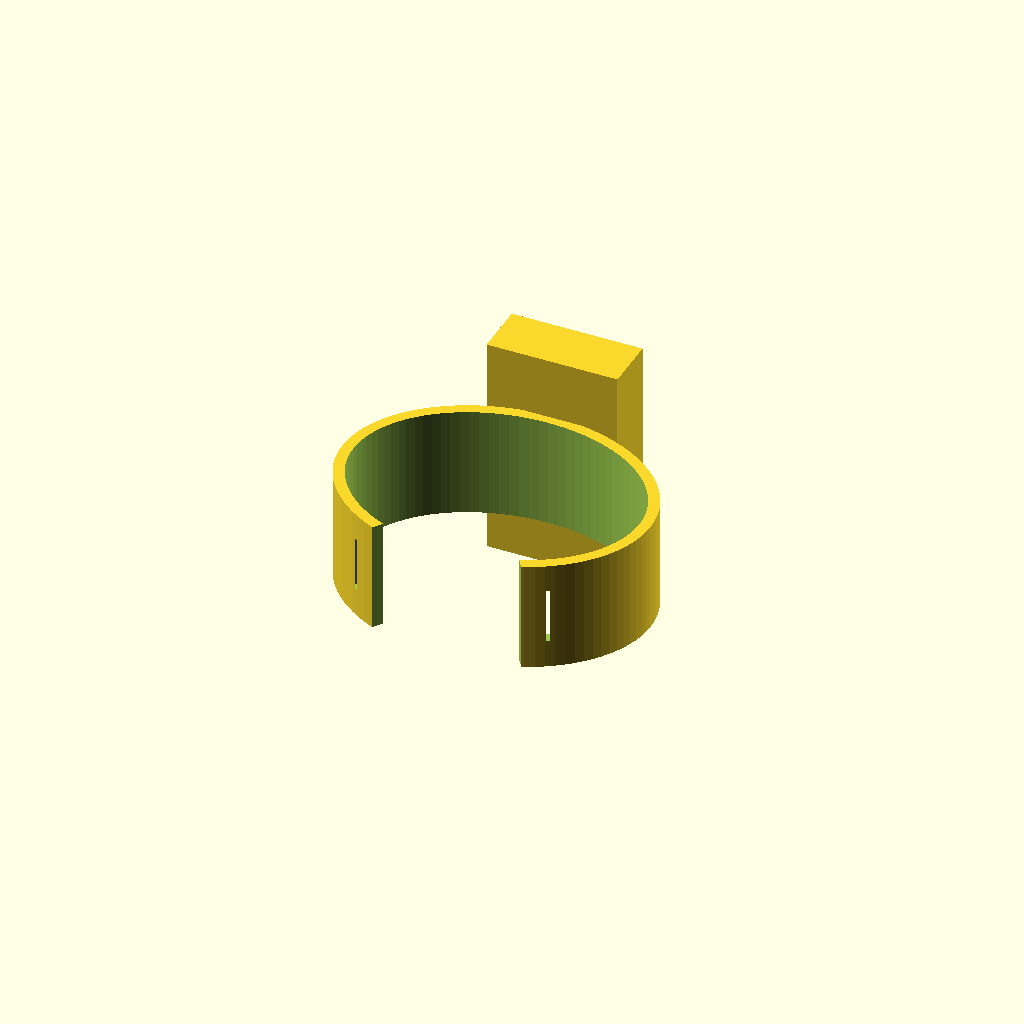
Cell 1: rendered with the file's own defaults.
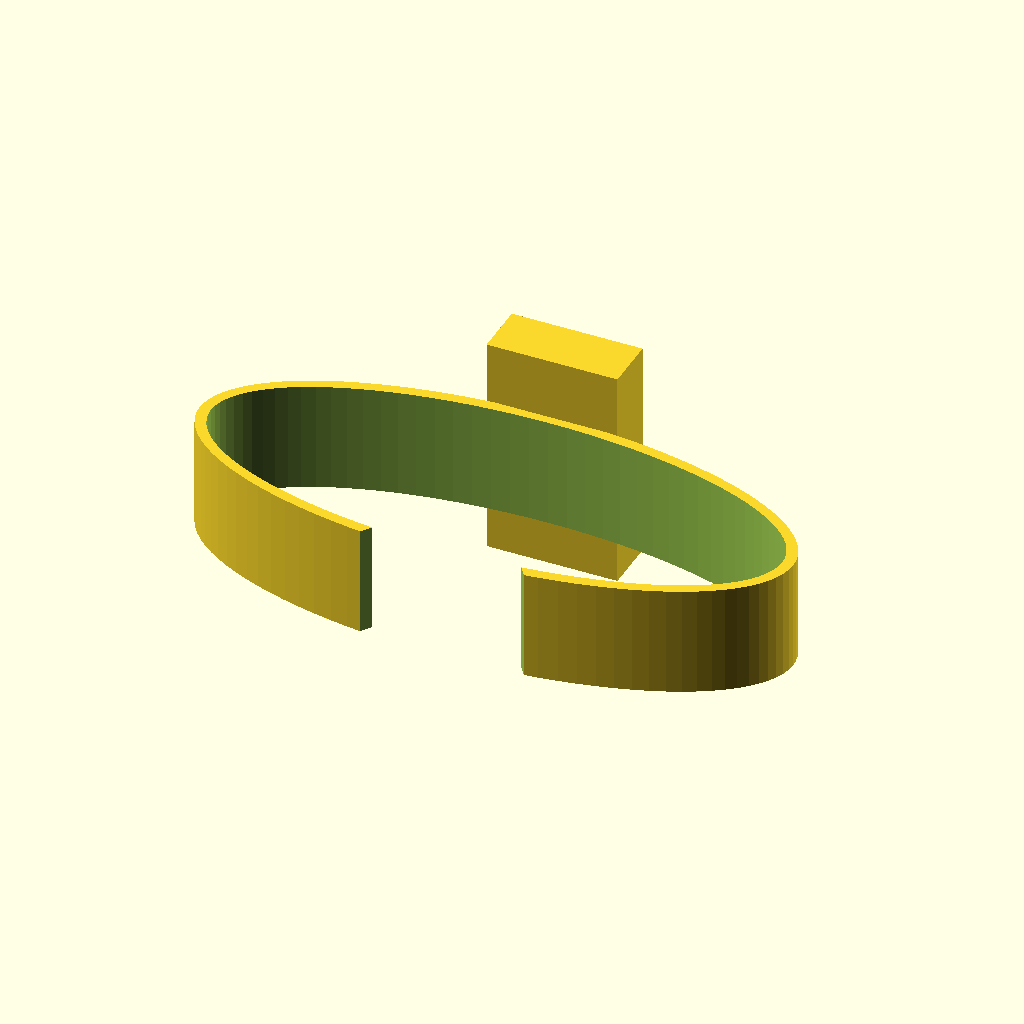
Cell 2: the same model with wrist_w = 124.
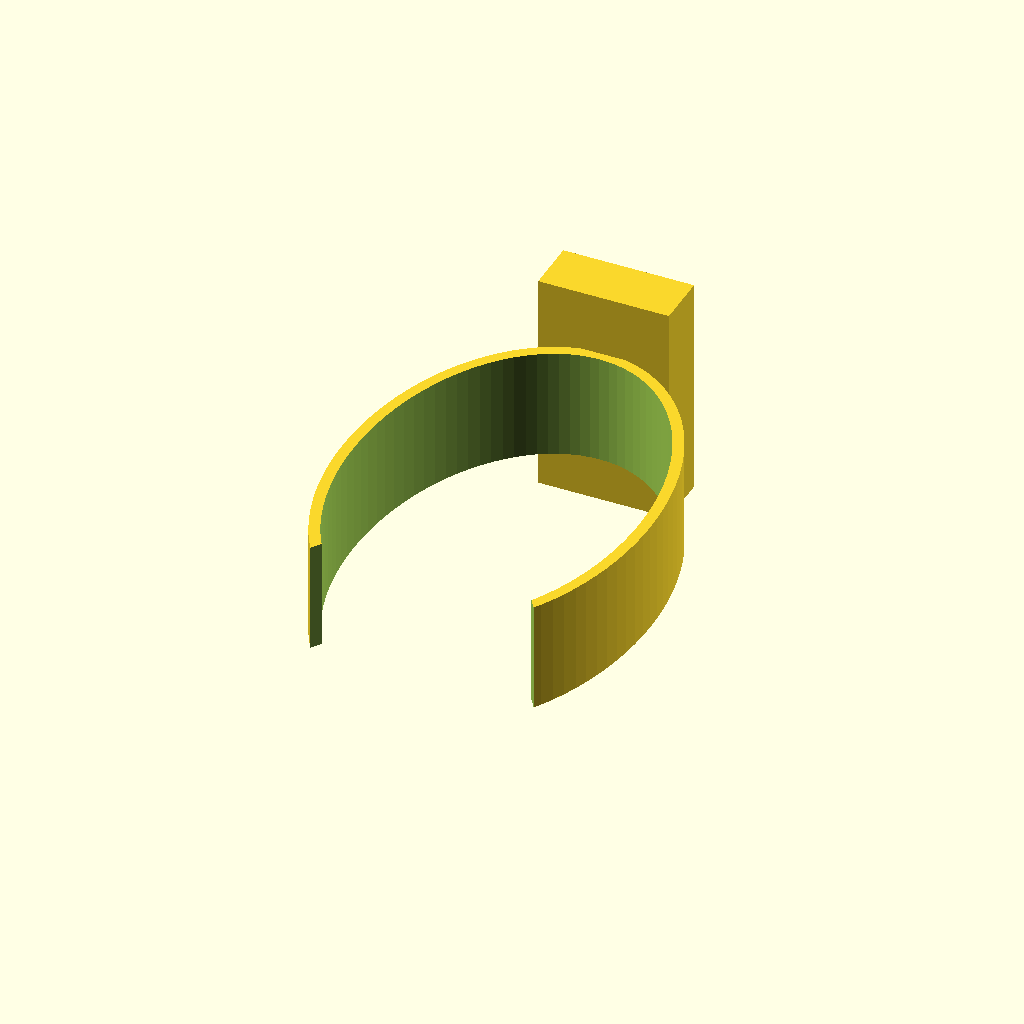
Cell 3 — wrist_h set to 96, the other parameters unchanged.
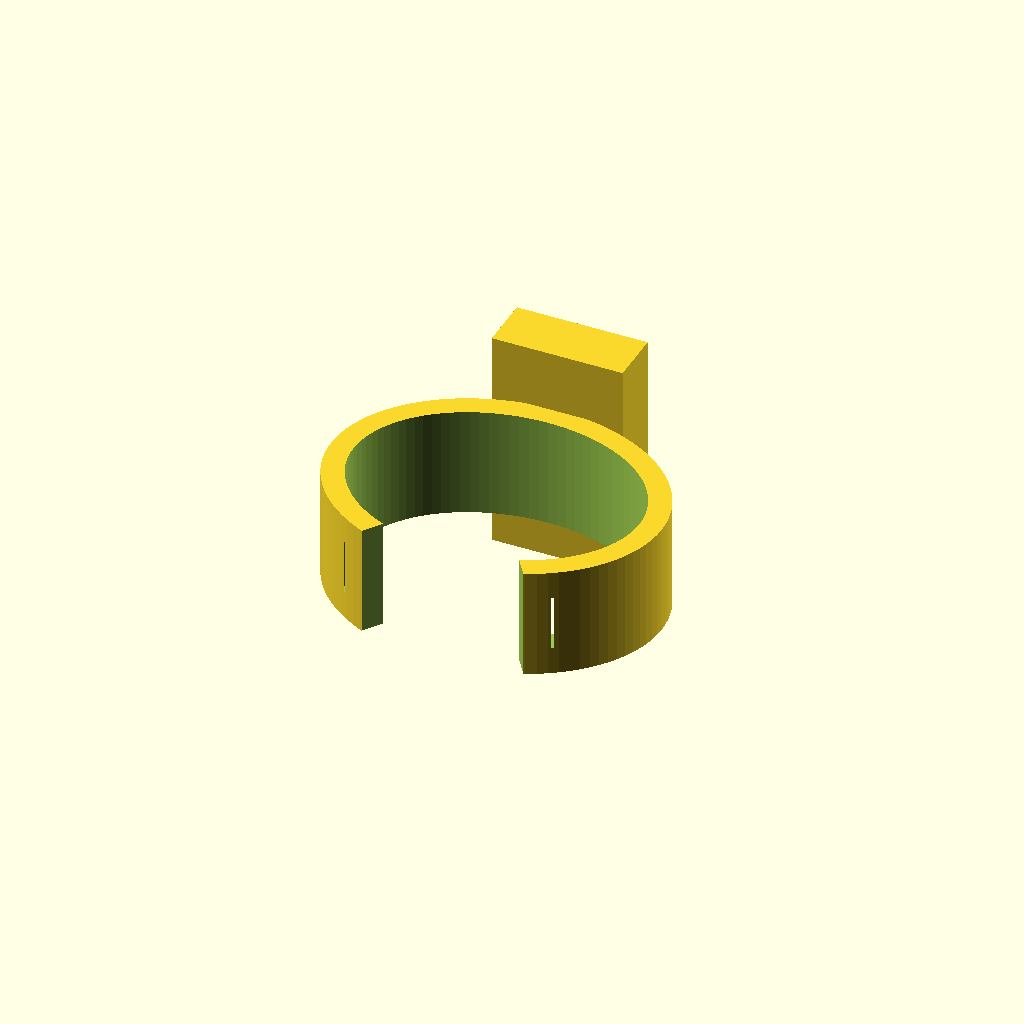
Cell 4 — band_t set to 4.8, the other parameters unchanged.
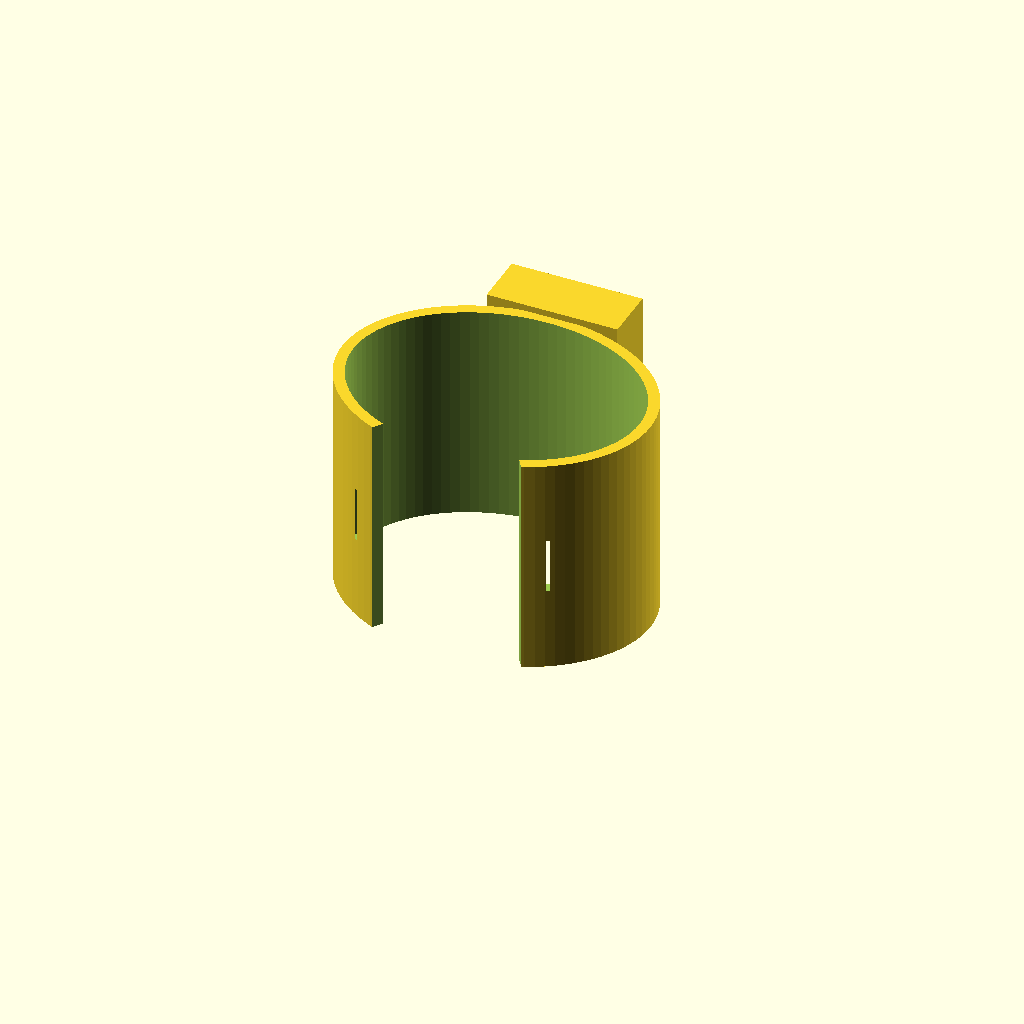
Cell 5 — band_w set to 48, the other parameters unchanged.
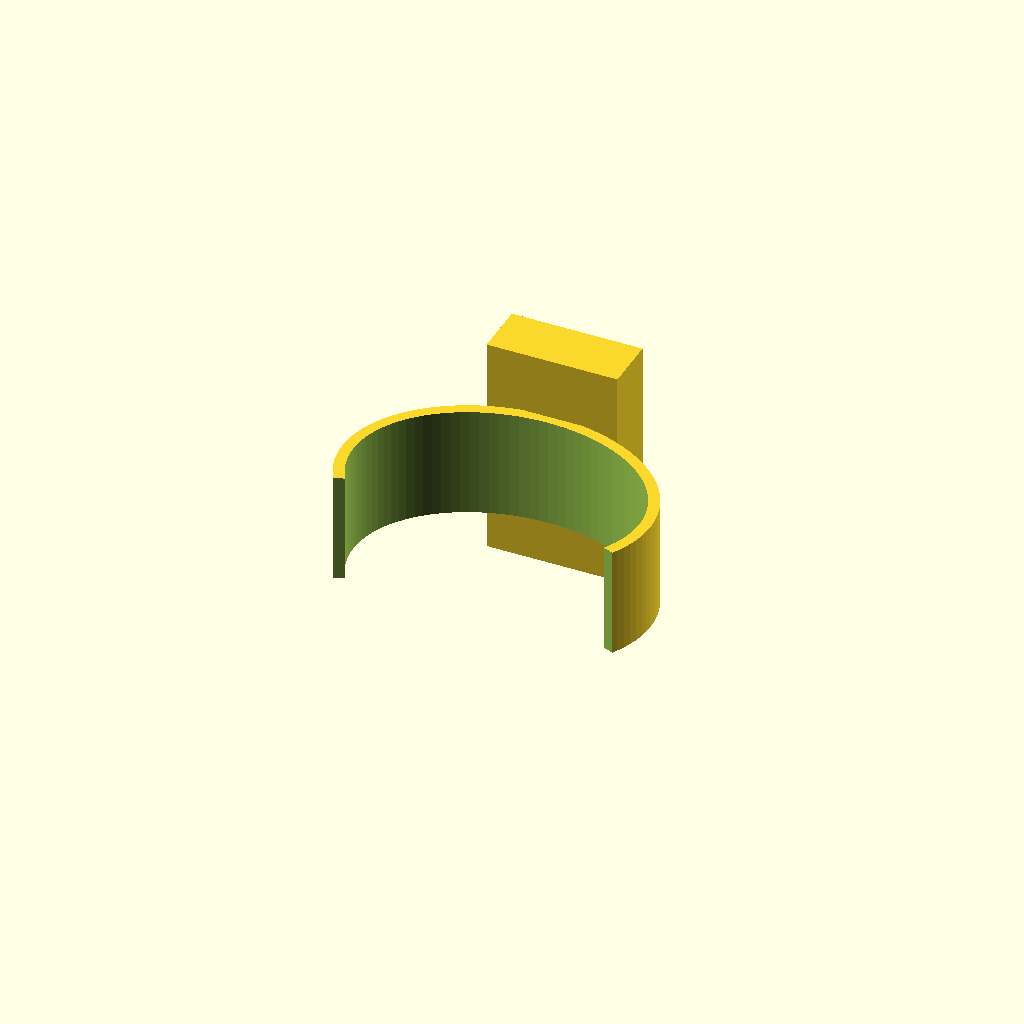
Cell 6: opening_deg = 140 (everything else at default).
All cells are drawn from one camera (rotation 55°, 0°, 25°, orthographic, colour scheme Cornfield), so only the parameter changes between them.
OpenSCAD source file hardware/print/wristband.scad:
// LED beacon wristband: open cuff, three 5 mm LED pockets, electronics bay.
// The bay holds an ESP32-C3 super mini (22.5 x 18 mm) stacked over a 1S LiPo
// (402030 or 502030) with a TP4056 charger alongside; leave the USB-C ports at the
// open end. Room is left for a DW3000 UWB module later (increase holder_h by ~4 mm).
// Print in TPU for a flexible cuff, or PLA and use the strap slots.

wrist_w      = 62;    // inner width (across the wrist)
wrist_h      = 48;    // inner height
band_t       = 2.4;
band_w       = 24;    // band width along the arm
opening_deg  = 70;    // gap on the underside so it slips on
led_d        = 5.2;
led_spacing  = 9;
holder_w     = 26;    // electronics bay inner width
holder_l     = 46;    // inner length: ESP32-C3 + TP4056 end to end over the battery
holder_h     = 10;    // inner depth: battery + board + wiring

$fn = 96;

module cuff() {
    difference() {
        scale([wrist_w / 2 + band_t, wrist_h / 2 + band_t, 1]) cylinder(r = 1, h = band_w);
        translate([0, 0, -1]) scale([wrist_w / 2, wrist_h / 2, 1]) cylinder(r = 1, h = band_w + 2);
        // opening at the bottom
        rotate([0, 0, -90 - opening_deg / 2])
            rotate_extrude(angle = opening_deg) translate([0, -1]) square([wrist_w, band_w + 2]);
        // strap slots near the opening (for rigid prints)
        for (s = [-1, 1])
            rotate([0, 0, -90 + s * (opening_deg / 2 + 12)])
                translate([wrist_h / 2 - 1, -1.2, band_w / 2 - 6]) cube([band_t + 4, 2.4, 12]);
    }
}

module led_pockets() {
    // three pockets on top, LEDs pointing up/out
    for (i = [-1, 0, 1])
        translate([i * led_spacing, wrist_h / 2 + band_t, band_w / 2]) rotate([-90, 0, 0])
            difference() {
                cylinder(d = led_d + 2.4, h = 5);
                translate([0, 0, -1]) cylinder(d = led_d, h = 7);
            }
}

module holder_cradle() {
    // sits on the top outer face beside the LEDs, open at the top so the electronics slide in
    translate([-holder_w / 2 - 1.2, wrist_h / 2 + band_t - 0.5, -holder_l / 2 + band_w / 2])
        difference() {
            cube([holder_w + 2.4, holder_h + 1.7, holder_l + 2.4]);
            translate([1.2, 1.2, 1.2]) cube([holder_w, holder_h + 2, holder_l]);
            // wire channel to the LEDs
            translate([holder_w / 2 - 1, -1, holder_l / 2]) cube([4, 4, 3]);
        }
}

cuff();
led_pockets();
holder_cradle();
Parameter table extracted from the source (name, type, default, range or options):
wrist_w: number, default 62
wrist_h: number, default 48
band_t: number, default 2.4
band_w: number, default 24
opening_deg: number, default 70
led_d: number, default 5.2
led_spacing: number, default 9
holder_w: number, default 26
holder_l: number, default 46
holder_h: number, default 10
